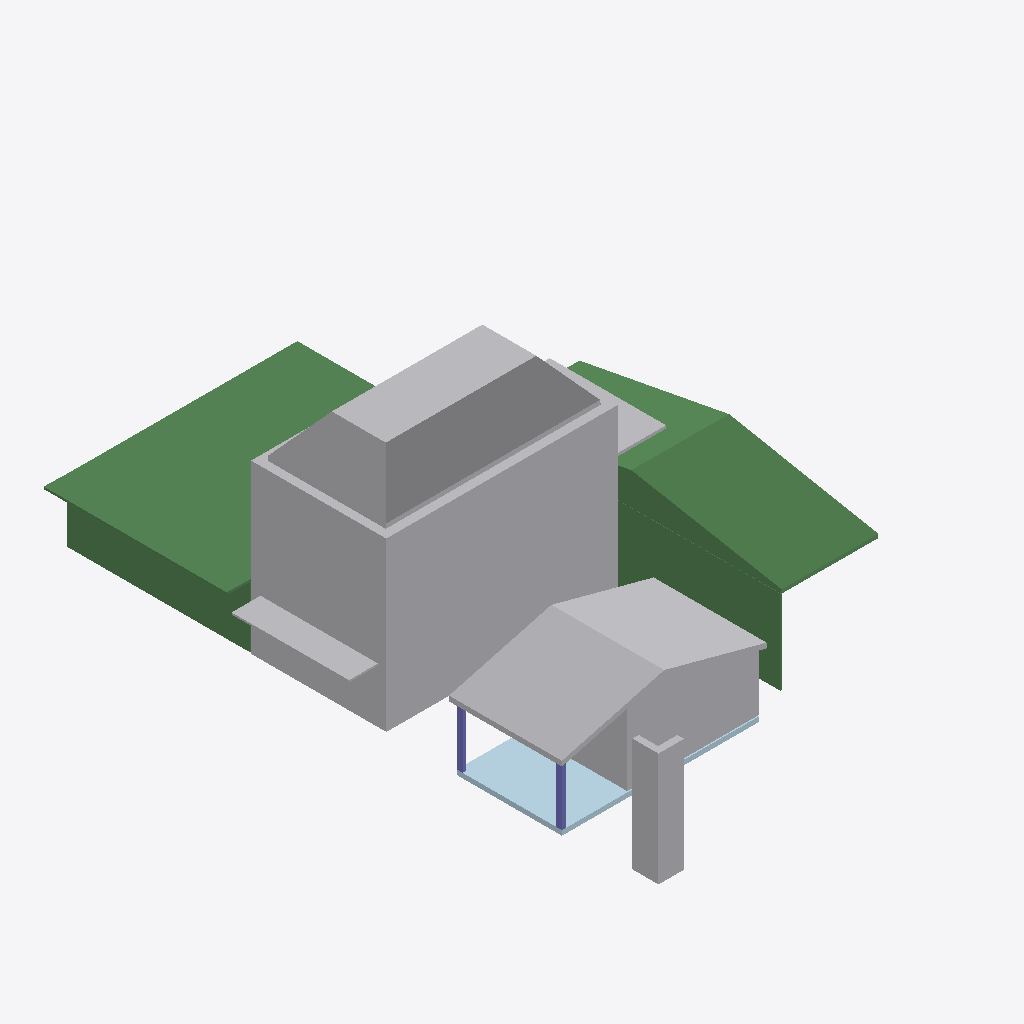
Isometric view of an IFC building model (IFC-SPF (STEP), schema IFC4, length unit metre), seen from the south-west, elements coloured by IFC class: 50 other elements (light grey), 2 columns (violet), 1 beam (green), 1 plate (pale blue).
Extent 18.6 m × 30.5 m × 11.1 m (x, y, z). Storeys (1): Geschoss 1 at 0.00 m. Elements (186): 96 IfcBuildingElementProxy, 30 IfcMember, 28 IfcColumn, 14 IfcBeam, 11 IfcPlate, 7 IfcWall.

HEADER;
FILE_DESCRIPTION(('ViewDefinition [ReferenceView_V1.2]','ExchangeRequirement [Architecture]'),'2;1');
FILE_NAME('','2025-02-07T22:00:44',(''),(''),'','cadwork version 30.0 build 501','');
FILE_SCHEMA(('IFC4'));
ENDSEC;
DATA;
#1=IFCPROJECT('3miTfNL$L71QyUe3gXAoxs',#7,'Elementproduktion Neubau MFH Steiger Kriens',$,$,$,$,(#15),#11);
#23=IFCSITE('1SzEa5YqbDIwySB1POkj_Z',#7,'','',$,#24,$,$,.ELEMENT.,$,$,$,$,$);
#32=IFCBUILDING('3dxf9WLe53_u7e_bPqmRyD',#7,'Gebäude 1','',$,#33,$,$,.ELEMENT.,$,$,$);
#40=IFCBUILDINGSTOREY('0pMiGmcY16khkKwpZo2SSm',#7,'Geschoss 1',$,$,#41,$,$,.ELEMENT.,0.0);
#411=IFCBEAM('1AgH95SW53R8Ty1FOWUW43',#7,'','',$,#414,#419,$,.BEAM.);
#3137=IFCBUILDINGELEMENTPROXY('1_ZPSYz$bAzheCu8QgdBM5',#7,'Hüllkörper','',$,#3138,#3143,$,.NOTDEFINED.);
#6744=IFCBUILDINGELEMENTPROXY('2xbvOXSuDA0P7NPxSZbe4T',#7,'Hüllkörper','',$,#6745,#6750,$,.NOTDEFINED.);
#907=IFCBUILDINGELEMENTPROXY('2eseriQ5X4HuwNMUDf9Mr3',#7,'Hüllkörper','',$,#908,#913,$,.NOTDEFINED.);
#2093=IFCBUILDINGELEMENTPROXY('1cc7OMqf15NBJM5DcXIBWZ',#7,'Hüllkörper','',$,#2094,#2099,$,.NOTDEFINED.);
#638=IFCBUILDINGELEMENTPROXY('3o14as6$P1GQOeedYgIq1J',#7,'Hüllkörper','',$,#641,#646,$,.NOTDEFINED.);
#1582=IFCBUILDINGELEMENTPROXY('2R7i9Uy8n9NgGldiURbLdq',#7,'Hüllkörper','',$,#1583,#1588,$,.NOTDEFINED.);
#2016=IFCPLATE('3t8u5HudD739eegR4TRdMC',#7,'MASSIVBAU','',$,#2017,#2022,$,.NOTDEFINED.);
#7472=IFCBUILDINGELEMENTPROXY('3edz97X5z9hwr0wjL9OEF1',#7,'Hüllkörper','',$,#7473,#7478,$,.NOTDEFINED.);
#1903=IFCBUILDINGELEMENTPROXY('2CNdlsHOLF4v9frO$u_w1K',#7,'Hüllkörper','',$,#1904,#1909,$,.NOTDEFINED.);
#4165=IFCBUILDINGELEMENTPROXY('3YHr1_KJ18vgeVAXSppt1d',#7,'Hüllkörper','',$,#4166,#4171,$,.NOTDEFINED.);
#7365=IFCBUILDINGELEMENTPROXY('3hP3TktpfEHuFubiINX0a$',#7,'Hüllkörper','',$,#7366,#7371,$,.NOTDEFINED.);
#3967=IFCBUILDINGELEMENTPROXY('0AkXyM5wj1UvLP7npgxyBG',#7,'Hüllkörper','',$,#3968,#3973,$,.NOTDEFINED.);
#5163=IFCBUILDINGELEMENTPROXY('2KDAhybWDBzgzF3NaMoT3z',#7,'Hüllkörper','',$,#5164,#5169,$,.NOTDEFINED.);
#4233=IFCBUILDINGELEMENTPROXY('33W6zcEC9FQB6zeWKLfIgq',#7,'Hüllkörper','',$,#4234,#4239,$,.NOTDEFINED.);
#4200=IFCBUILDINGELEMENTPROXY('0sJ655kUzEgBAf2kqaOicM',#7,'Hüllkörper','',$,#4201,#4206,$,.NOTDEFINED.);
#551=IFCBUILDINGELEMENTPROXY('13JTbQQ_1B4gYte7R3h$n$',#7,'Hüllkörper','',$,#554,#559,$,.NOTDEFINED.);
#697=IFCBUILDINGELEMENTPROXY('1In0urjsD5nfjxUhEdhr4g',#7,'Hüllkörper','',$,#698,#703,$,.NOTDEFINED.);
#7039=IFCBUILDINGELEMENTPROXY('36F6wykxD4ggrNg8DkBSBd',#7,'Hüllkörper','',$,#7040,#7045,$,.NOTDEFINED.);
#7222=IFCBUILDINGELEMENTPROXY('1v21h9sM16LxTe4EYKjH6m',#7,'Hüllkörper','',$,#7223,#7228,$,.NOTDEFINED.);
#3756=IFCBUILDINGELEMENTPROXY('0oz3p$9on2YPo26EYlPSha',#7,'Hüllkörper','',$,#3757,#3762,$,.NOTDEFINED.);
#2841=IFCBUILDINGELEMENTPROXY('3_rNfeg7fB0eaoOQW7SxJ0',#7,'Hüllkörper','',$,#2842,#2847,$,.NOTDEFINED.);
#4346=IFCBUILDINGELEMENTPROXY('1OXYf2Zj1ADvXcf8563XcN',#7,'Hüllkörper','',$,#4347,#4352,$,.NOTDEFINED.);
#6053=IFCBUILDINGELEMENTPROXY('1EZflFQQLBEwtoYRmKBsEF',#7,'Hüllkörper','',$,#6054,#6059,$,.NOTDEFINED.);
#6918=IFCBUILDINGELEMENTPROXY('1L$W5YlIbDy9kmK$ywJ5qV',#7,'Hüllkörper','',$,#6919,#6924,$,.NOTDEFINED.);
#1388=IFCBUILDINGELEMENTPROXY('3NwU6USg9AuO4Q_wgNRuWa',#7,'Hüllkörper','',$,#1389,#1394,$,.NOTDEFINED.);
#1425=IFCBUILDINGELEMENTPROXY('2r31r_SDbEoufU58JdY4Jk',#7,'Hüllkörper','',$,#1426,#1431,$,.NOTDEFINED.);
#1271=IFCBUILDINGELEMENTPROXY('1nQv6Z$PfELAlU39f8R9a9',#7,'Hüllkörper','',$,#1272,#1277,$,.NOTDEFINED.);
#1714=IFCBUILDINGELEMENTPROXY('2txeCvCzz5ZQLj4175UgtX',#7,'Hüllkörper','',$,#1715,#1720,$,.NOTDEFINED.);
#994=IFCBUILDINGELEMENTPROXY('0GPja27bb49vcMgvf1AByK',#7,'Hüllkörper','',$,#995,#1000,$,.NOTDEFINED.);
#1234=IFCBUILDINGELEMENTPROXY('21ac8ZpA9B6B$zIPNJHBZB',#7,'Hüllkörper','',$,#1235,#1240,$,.NOTDEFINED.);
#7072=IFCBUILDINGELEMENTPROXY('2rzj0Qlb1D1B8o50A2ozww',#7,'Hüllkörper','',$,#7073,#7078,$,.NOTDEFINED.);
#2561=IFCBUILDINGELEMENTPROXY('1NgYdGC$53BAfmfU$o8h4$',#7,'Hüllkörper','',$,#2562,#2567,$,.NOTDEFINED.);
#6849=IFCCOLUMN('3Jd8riwVDBF8C$jSptIOPB',#7,'BALKEN','',$,#6850,#6855,$,.COLUMN.);
#6780=IFCBUILDINGELEMENTPROXY('2doEMqUAPAuRjlZQA_5OPA',#7,'Hüllkörper','',$,#6781,#6786,$,.NOTDEFINED.);
#3684=IFCCOLUMN('1JNe9ymcP1rRyhs6GMFy8u',#7,'BALKEN','',$,#3685,#3690,$,.COLUMN.);
#1067=IFCBUILDINGELEMENTPROXY('2VfLZ1BmrDIw4dA5aL$xb1',#7,'Hüllkörper','',$,#1068,#1073,$,.NOTDEFINED.);
#1792=IFCBUILDINGELEMENTPROXY('1AIc7b3gP3yQLJVDPYbLVo',#7,'Hüllkörper','',$,#1793,#1798,$,.NOTDEFINED.);
#6634=IFCBUILDINGELEMENTPROXY('2D6n5vh5f3b9aOr0Nvuy8g',#7,'Hüllkörper','',$,#6635,#6640,$,.NOTDEFINED.);
#1827=IFCBUILDINGELEMENTPROXY('3rDOdLq_j6eP4dNSN3EWtp',#7,'Hüllkörper','',$,#1828,#1833,$,.NOTDEFINED.);
#1462=IFCBUILDINGELEMENTPROXY('20f7cuwxz5_AQEwpazGUqz',#7,'Hüllkörper','',$,#1463,#1468,$,.NOTDEFINED.);
#6667=IFCBUILDINGELEMENTPROXY('3CndK_DRL99OHT37fFpA62',#7,'Hüllkörper','',$,#6668,#6673,$,.NOTDEFINED.);
#4270=IFCBUILDINGELEMENTPROXY('1s8bkhf_H1NP2vBudB$Bzx',#7,'Hüllkörper','',$,#4271,#4276,$,.NOTDEFINED.);
#1979=IFCBUILDINGELEMENTPROXY('1JZnxSXP18Ifw5N6TOJ4MA',#7,'Hüllkörper','',$,#1980,#1985,$,.NOTDEFINED.);
#3361=IFCBUILDINGELEMENTPROXY('1W$jlZ7qj0APdL8Esyg9VI',#7,'Hüllkörper','',$,#3362,#3367,$,.NOTDEFINED.);
#2133=IFCBUILDINGELEMENTPROXY('1NlSrQXwD2e9lv73pG$HjK',#7,'Hüllkörper','',$,#2134,#2139,$,.NOTDEFINED.);
#3070=IFCBUILDINGELEMENTPROXY('3umrUiEw13_ADLVwCs8LY0',#7,'Hüllkörper','',$,#3071,#3076,$,.NOTDEFINED.);
#3609=IFCBUILDINGELEMENTPROXY('2IXgLVLcn0Wh1CZ0M7kwRx',#7,'Hüllkörper','',$,#3610,#3615,$,.NOTDEFINED.);
#7105=IFCBUILDINGELEMENTPROXY('2jR31xG$5EJOMQVRYudHWF',#7,'Hüllkörper','',$,#7106,#7111,$,.NOTDEFINED.);
#6703=IFCBUILDINGELEMENTPROXY('3rEx40WVHEtBXLheCyPEnA',#7,'Hüllkörper','',$,#6704,#6709,$,.NOTDEFINED.);
#7138=IFCBUILDINGELEMENTPROXY('22XTVn9VvB0wJHsk6JVE_s',#7,'Hüllkörper','',$,#7139,#7144,$,.NOTDEFINED.);
#1503=IFCBUILDINGELEMENTPROXY('079J3YnzvE$gjrItr2ZV8a',#7,'Hüllkörper','',$,#1504,#1509,$,.NOTDEFINED.);
#3573=IFCBUILDINGELEMENTPROXY('1ZfSs7MDXFOunf6xIPmXzY',#7,'Hüllkörper','',$,#3574,#3579,$,.NOTDEFINED.);
#3394=IFCBUILDINGELEMENTPROXY('14uDs4LnX1pAh8TlL4BIAy',#7,'Hüllkörper','',$,#3395,#3400,$,.NOTDEFINED.);
ENDSEC;